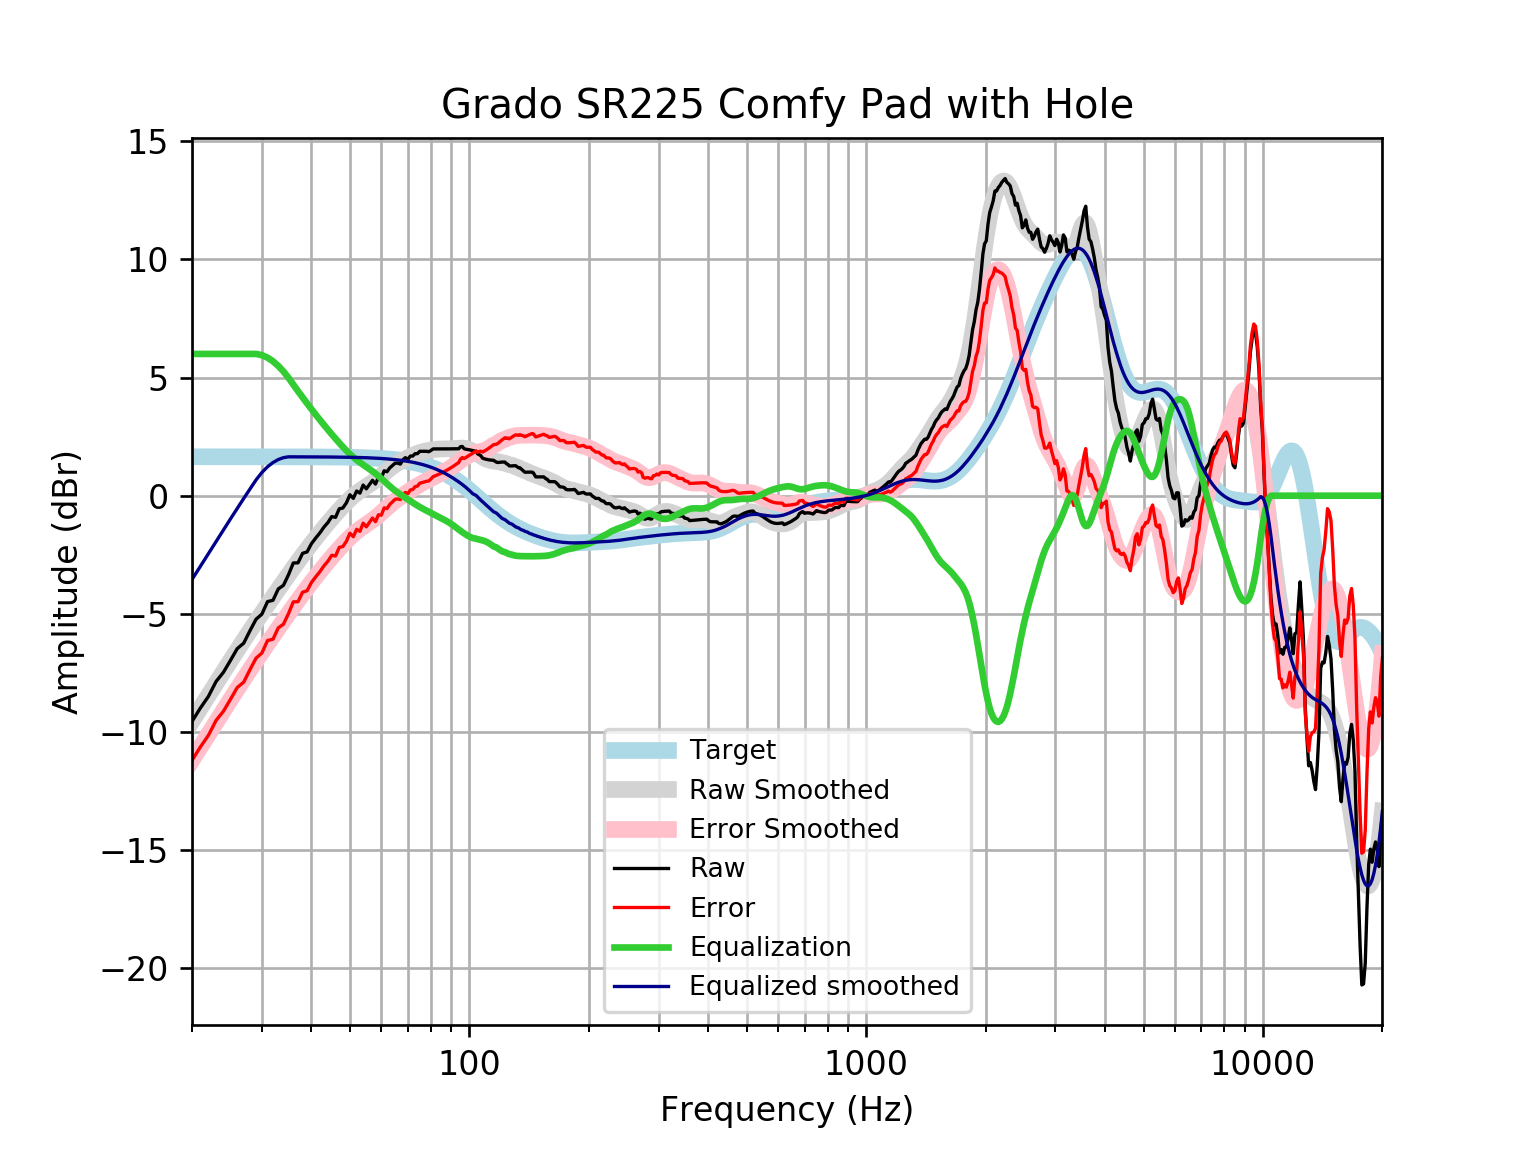

The data file committed next to this chart (first rows):
frequency, raw, error, smoothed, error_smoothed, equalization, equalized_raw, equalized_smoothed, target
20, -9.553, -11.2, -9.546, -11.19, 6, -3.553, -3.546, 1.648
21, -8.984, -10.63, -8.989, -10.64, 6.0, -2.984, -2.989, 1.648
22, -8.493, -10.14, -8.453, -10.1, 6.0, -2.493, -2.453, 1.648
23, -7.862, -9.51, -7.941, -9.588, 6, -1.862, -1.941, 1.648
24, -7.474, -9.121, -7.45, -9.098, 6, -1.474, -1.45, 1.648
25, -6.971, -8.619, -6.983, -8.631, 6, -0.9708, -0.9829, 1.648
26, -6.472, -8.119, -6.538, -8.186, 6, -0.4718, -0.538, 1.648
27, -6.24, -7.888, -6.115, -7.763, 6, -0.2401, -0.1152, 1.648
28, -5.713, -7.36, -5.714, -7.361, 6, 0.2871, 0.2864, 1.647
29, -5.229, -6.876, -5.332, -6.979, 6, 0.7711, 0.6683, 1.647
30, -5.012, -6.659, -4.967, -6.614, 5.949, 0.9368, 0.9815, 1.647
31, -4.483, -6.129, -4.618, -6.265, 5.843, 1.361, 1.225, 1.647
32, -4.425, -6.071, -4.283, -5.93, 5.688, 1.264, 1.405, 1.647
33, -3.944, -5.591, -3.96, -5.606, 5.492, 1.547, 1.532, 1.647
34, -3.791, -5.437, -3.648, -5.294, 5.259, 1.468, 1.611, 1.646
35, -3.35, -4.996, -3.347, -4.993, 4.993, 1.643, 1.646, 1.646
36, -2.847, -4.493, -3.058, -4.703, 4.703, 1.856, 1.645, 1.645
37, -2.839, -4.484, -2.78, -4.425, 4.425, 1.586, 1.645, 1.645
38, -2.437, -4.082, -2.515, -4.159, 4.159, 1.722, 1.644, 1.644
39, -2.379, -4.023, -2.262, -3.905, 3.905, 1.527, 1.644, 1.644
40, -2.029, -3.672, -2.02, -3.663, 3.663, 1.634, 1.643, 1.643
41, -1.791, -3.433, -1.79, -3.432, 3.432, 1.64, 1.642, 1.642
42, -1.576, -3.217, -1.569, -3.21, 3.21, 1.634, 1.641, 1.641
43, -1.33, -2.97, -1.358, -2.998, 2.998, 1.668, 1.64, 1.64
44, -1.138, -2.776, -1.156, -2.795, 2.795, 1.657, 1.639, 1.639
45, -0.8839, -2.521, -0.9628, -2.6, 2.6, 1.716, 1.637, 1.637
46, -0.9156, -2.551, -0.7779, -2.413, 2.413, 1.498, 1.635, 1.635
47, -0.5534, -2.187, -0.6021, -2.236, 2.236, 1.682, 1.634, 1.633
48, -0.5194, -2.151, -0.4362, -2.068, 2.068, 1.548, 1.631, 1.631
49, -0.2987, -1.928, -0.2814, -1.91, 1.91, 1.612, 1.629, 1.629
50, 0.03915, -1.587, -0.139, -1.765, 1.765, 1.804, 1.626, 1.626
51, -0.1117, -1.735, -0.009875, -1.633, 1.633, 1.521, 1.623, 1.623
52, 0.1979, -1.422, 0.1059, -1.514, 1.514, 1.712, 1.62, 1.62
53, 0.1097, -1.506, 0.2094, -1.407, 1.407, 1.516, 1.616, 1.616
54, 0.4516, -1.16, 0.3031, -1.309, 1.309, 1.76, 1.612, 1.612
55, 0.2906, -1.317, 0.3906, -1.217, 1.217, 1.507, 1.607, 1.607
56, 0.4717, -1.13, 0.4758, -1.126, 1.126, 1.598, 1.602, 1.602
57, 0.6517, -0.9448, 0.5625, -1.034, 1.034, 1.686, 1.596, 1.596
58, 0.4918, -1.098, 0.6533, -0.937, 0.937, 1.429, 1.59, 1.59
59, 0.7752, -0.8082, 0.7492, -0.8342, 0.8342, 1.609, 1.583, 1.583
60, 0.7515, -0.8245, 0.8493, -0.7267, 0.7267, 1.478, 1.576, 1.576
61, 1.053, -0.5145, 0.951, -0.6168, 0.6168, 1.67, 1.568, 1.568
62, 1.015, -0.544, 1.051, -0.5079, 0.5079, 1.523, 1.559, 1.559
63, 1.176, -0.3734, 1.146, -0.4033, 0.4033, 1.579, 1.549, 1.549
64, 1.276, -0.2622, 1.233, -0.3055, 0.3055, 1.582, 1.538, 1.538
65, 1.377, -0.1501, 1.311, -0.2156, 0.2156, 1.592, 1.527, 1.527
66, 1.377, -0.1376, 1.381, -0.1332, 0.1332, 1.51, 1.514, 1.514
67, 1.337, -0.1639, 1.444, -0.05687, 0.05687, 1.394, 1.501, 1.501
68, 1.521, 0.03446, 1.502, 0.01556, -0.01556, 1.505, 1.486, 1.486
69, 1.611, 0.1403, 1.557, 0.08597, -0.08597, 1.525, 1.471, 1.471
70, 1.538, 0.08406, 1.609, 0.1556, -0.1556, 1.382, 1.454, 1.454
71, 1.679, 0.243, 1.66, 0.2246, -0.2246, 1.454, 1.436, 1.436
72, 1.679, 0.2625, 1.708, 0.2924, -0.2924, 1.386, 1.416, 1.416
73, 1.779, 0.3839, 1.753, 0.3578, -0.3578, 1.421, 1.395, 1.395
74, 1.779, 0.4062, 1.793, 0.4199, -0.4199, 1.359, 1.373, 1.373
75, 1.88, 0.5305, 1.827, 0.4778, -0.4778, 1.402, 1.349, 1.349
76, 1.88, 0.5557, 1.856, 0.5318, -0.5318, 1.348, 1.324, 1.324
77, 1.88, 0.5825, 1.88, 0.5826, -0.5826, 1.297, 1.297, 1.297
78, 1.88, 0.6109, 1.9, 0.6313, -0.6313, 1.248, 1.269, 1.269
79, 1.861, 0.6224, 1.918, 0.679, -0.679, 1.182, 1.239, 1.239
... 553 more rows
